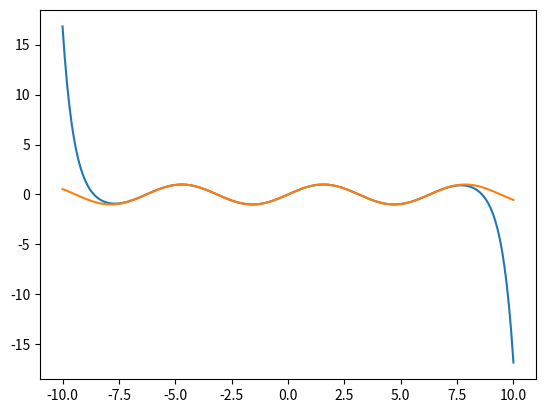

Generate this figure with matplotlib:
import numpy as np
import matplotlib.pyplot as plt 
# =========================================
def fact(x):
    if x == 0:
        return 1;
    return x*fact(x-1)

def f(x,n):
    return ((-1)**n)*(x**(2*n+1))/fact(2*n+1)
    
def sin(x):
    n = 10
    sine = 0
    for i in range(n):
        sine += f(x,i)
    return sine
    

x = np.linspace(-10,10,201)
# Store the sin(x) values generated by your function in the variable y
y = sin(x)
# Store the sin(x) values generated by using numpy in the variable x
yn = np.sin(x)

# Output
for i in range(len(x)):
    print("{:6.3f} {:6.3f}".format(x[i], y[i]))

# Plot
plt.plot(x,y, label = "my sine function")
plt.plot(x,yn, label = "numpy sine function")
plt.show()
